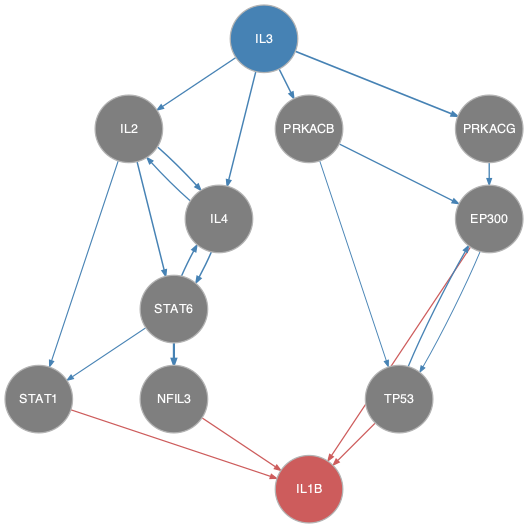

Source data for this figure (header and first rows):
from	to
EP300	TP53
IL2	IL4
IL2	STAT1
IL2	STAT6
IL3	IL2
IL3	IL4
IL3	PRKACB
IL3	PRKACG
IL4	IL2
IL4	STAT6
PRKACB	EP300
PRKACB	TP53
PRKACG	EP300
STAT6	IL4
STAT6	NFIL3
STAT6	STAT1
TP53	EP300
EP300	IL1B
NFIL3	IL1B
STAT1	IL1B
TP53	IL1B
